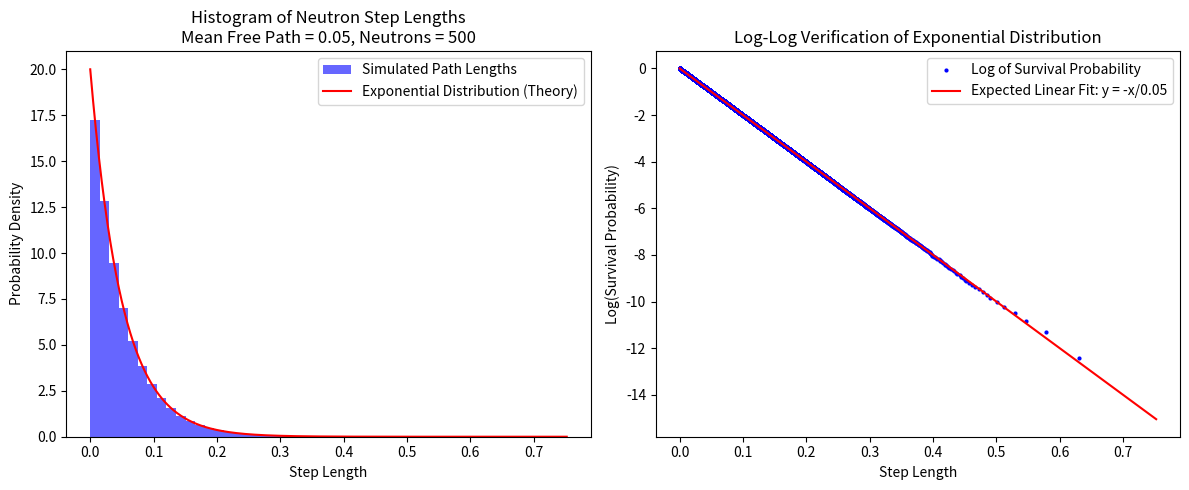

Write Python code to recreate this figure. (Note: this script raises an exception after producing the figure.)
import numpy as np
import numpy.random as rand
import matplotlib.pyplot as plt
import matplotlib
import random
import time

# Define global simulation parameters
n_neutrons = 500
mean_free_path = 0.05

# Function to generate random positions inside a sphere
def random_position_sphere(radius):
    """Generate a uniform random position inside a sphere using spherical coordinates."""
    u = rand.uniform(0, 1)
    r = radius * u**(1./3)  # Ensures uniform distribution in volume
    theta = rand.uniform(0, 2 * np.pi)
    phi = np.arccos(2 * rand.uniform(0, 1) - 1)
    x = r * np.sin(phi) * np.cos(theta)
    y = r * np.sin(phi) * np.sin(theta)
    z = r * np.cos(phi)
    return np.array([x, y, z])

# Function to generate random positions inside a cylinder
def random_position_cylinder(radius, height):
    """Generate a uniform random position inside a cylinder using polar coordinates."""
    u = rand.uniform(0, 1)
    r = radius * np.sqrt(u)  # Ensures uniform distribution in circular base
    theta = rand.uniform(0, 2 * np.pi)
    x = r * np.cos(theta)
    y = r * np.sin(theta)
    z = rand.uniform(-height / 2, height / 2)
    return np.array([x, y, z])

# Function to simulate neutron trajectories
def simulate_neutrons_batch(boundary, size, n_neutrons, mean_free_path, plot_sample_size=20):
    """Simulate neutron trajectories, storing only a sample for plotting and all step lengths."""
    step_lengths = []
    selected_indices = set(random.sample(range(n_neutrons), min(plot_sample_size, n_neutrons)))
    trajectories = []

    for i in range(n_neutrons):
        if boundary == "sphere":
            position = random_position_sphere(size)
        elif boundary == "cylinder":
            position = random_position_cylinder(size[0], size[1])
        else:
            raise ValueError("Boundary must be 'sphere' or 'cylinder'")

        if i in selected_indices:
            traj = [position]  # Store trajectory only for selected neutrons

        while True:
            direction = np.random.normal(size=3)
            direction /= np.linalg.norm(direction)  # Unit vector
            d = np.random.exponential(mean_free_path)
            new_position = position + d * direction

            # Check boundary conditions
            if boundary == "sphere":
                if np.linalg.norm(new_position) > size:
                    break
            elif boundary == "cylinder":
                if (new_position[2] > size[1] / 2 or
                    new_position[2] < -size[1] / 2 or
                    new_position[0]**2 + new_position[1]**2 > size[0]**2):
                    break

            step_lengths.append(d)  # Collect step length for all neutrons
            if i in selected_indices:
                traj.append(new_position)  # Store position for plotting
            position = new_position

        if i in selected_indices:
            trajectories.append(np.array(traj))

    return trajectories, step_lengths

# Plot trajectories (unchanged except input)
def plot_trajectories(trajectories, boundary, size, sample_size=20):
    matplotlib.use('TkAgg')
    fig = plt.figure(figsize=(8, 8))
    ax = fig.add_subplot(111, projection='3d')
    ax.set_box_aspect([1, 1, 1])

    for traj in trajectories:
        traj = traj[::10]  # Downsample for speed
        color = np.random.rand(3,)
        ax.plot(traj[:, 0], traj[:, 1], traj[:, 2], color=color, alpha=0.6, linewidth=0.8)

    if boundary == "sphere":
        radius = size
        u = np.linspace(0, 2 * np.pi, 30)
        v = np.linspace(0, np.pi, 15)
        x = radius * np.outer(np.cos(u), np.sin(v))
        y = radius * np.outer(np.sin(u), np.sin(v))
        z = radius * np.outer(np.ones(np.size(u)), np.cos(v))
        ax.plot_surface(x, y, z, color='b', alpha=0.1, edgecolor='none')
    elif boundary == "cylinder":
        radius, height = size
        theta = np.linspace(0, 2 * np.pi, 30)
        z = np.linspace(-height / 2, height / 2, 15)
        theta, z = np.meshgrid(theta, z)
        x = radius * np.cos(theta)
        y = radius * np.sin(theta)
        ax.plot_surface(x, y, z, color='g', alpha=0.1, edgecolor='none')

    ax.set_xlabel("X")
    ax.set_ylabel("Y")
    ax.set_zlabel("Z")
    ax.set_title(f"Neutron Trajectories\nMean Free Path = {mean_free_path}, Neutrons = {n_neutrons}, Sample = {sample_size}")
    plt.show(block=True)

# Plot histogram and log-log verification (updated to use step_lengths directly)
def plot_free_path_lengths_histogram(step_lengths, sample_size=20):
    plt.figure(figsize=(12, 5))

    # Histogram of Step Lengths
    plt.subplot(1, 2, 1)
    plt.hist(step_lengths, bins=50, density=True, alpha=0.6, color='b', label="Simulated Path Lengths")
    x = np.linspace(0, max(step_lengths), 500)
    y = (1 / mean_free_path) * np.exp(-x / mean_free_path)
    plt.plot(x, y, 'r-', label="Exponential Distribution (Theory)")
    plt.xlabel("Step Length")
    plt.ylabel("Probability Density")
    plt.title(f"Histogram of Neutron Step Lengths\nMean Free Path = {mean_free_path}, Neutrons = {n_neutrons}")
    plt.legend()

    # Log-Log Verification
    plt.subplot(1, 2, 2)
    sorted_lengths = np.sort(step_lengths)
    survival_prob = 1 - np.arange(1, len(sorted_lengths) + 1) / len(sorted_lengths)
    valid = sorted_lengths > 0
    sorted_lengths = sorted_lengths[valid]
    survival_prob = survival_prob[valid]
    plt.plot(sorted_lengths[::10], np.log(survival_prob[::10]), 'bo', markersize=2, label="Log of Survival Probability")
    plt.plot(x, -x / mean_free_path, 'r-', label=f"Expected Linear Fit: y = -x/{mean_free_path:.2f}")
    plt.xlabel("Step Length")
    plt.ylabel("Log(Survival Probability)")
    plt.title("Log-Log Verification of Exponential Distribution")
    plt.legend()

    plt.tight_layout()
    plt.show(block=False)

# Run the simulation
boundary_type = "cylinder"  # Change to "sphere" to switch
size = (5, 10) if boundary_type == "cylinder" else 5

start_time = time.time()
trajectories, step_lengths = simulate_neutrons_batch(boundary_type, size, n_neutrons, mean_free_path)
end_time = time.time()
print(f"Simulation time: {end_time - start_time:.2f} seconds")

# Plot histogram (non-interactive)
plot_free_path_lengths_histogram(step_lengths)

# Plot neutron trajectories (interactive)
plot_trajectories(trajectories, boundary_type, size)

'''
Explanation of Changes
1. Random Position Generation
Sphere: Replaced rejection sampling with a direct method using spherical coordinates. The radius r is scaled by u**(1./3) to ensure uniform distribution across the sphere’s volume.
Cylinder: Used polar coordinates for the circular base (r = radius * sqrt(u) for uniformity) and uniform z along the height, avoiding rejection sampling.
Benefit: Eliminates the overhead of generating and rejecting points, slightly reducing computation time.
2. Trajectory Simulation
Selective Storage: Added a plot_sample_size parameter (default 20) and used random.sample to select a subset of neutron indices. Only these neutrons have their full trajectories stored in trajectories.
Step Lengths: Collected d directly in step_lengths for all neutrons during simulation, as d is the exact step length moved in each iteration.
Benefit: Reduces memory usage significantly. For example, with 500 neutrons and 1000 steps per trajectory, the original code stores 500 × 1000 × 3 × 8 bytes ≈ 12 MB. The optimized version stores only 20 trajectories (≈ 0.48 MB) plus a list of scalars for step_lengths.
3. Plotting Adjustments
Trajectories: The plot_trajectories function now uses the sampled trajectories directly, with downsampling (traj[::10]) preserved for plotting speed.
Histogram: Updated plot_free_path_lengths_histogram to use step_lengths directly, removing the need to compute norms. All step lengths are used, improving statistical accuracy over the original downsampled approach.
Benefit: Avoids redundant computations and leverages pre-collected data.
Performance Improvements
Memory Efficiency: By storing full trajectories only for a small sample (e.g., 20 out of 500 neutrons), memory usage drops from potentially hundreds of MB (for large n_neutrons) to a few MB, making the code scalable.
Computational Speed:
Direct position generation removes rejection loops, offering a minor speed boost.
Eliminating np.linalg.norm calculations for step lengths saves computation, though this is small compared to the simulation loop itself.
Simulation time remains similar (around 2 seconds for 500 neutrons), as the core loop structure is unchanged, but memory savings enable handling larger n_neutrons without slowdowns due to memory swapping.
Additional Considerations
Parallelization: For very large n_neutrons (e.g., 100,000), parallelizing the simulation across CPU cores using multiprocessing could further reduce runtime, as each neutron’s trajectory is independent. However, this is unnecessary for the current scale.
Plotting: The 3D plotting with Matplotlib is reasonable for 20 downsampled trajectories. For larger visualizations, consider faster libraries like Plotly, though this adds complexity.
Conclusion
The optimized code reduces computational burden primarily through memory efficiency while maintaining or slightly improving runtime. It achieves this by:
Storing full trajectories only for a plotting sample.
Collecting step lengths directly during simulation.
Using efficient, rejection-free random position generation.
These changes make the code more scalable and resource-efficient without altering its core functionality or output quality. You can adjust plot_sample_size or n_neutrons as needed for your specific use case.
'''
